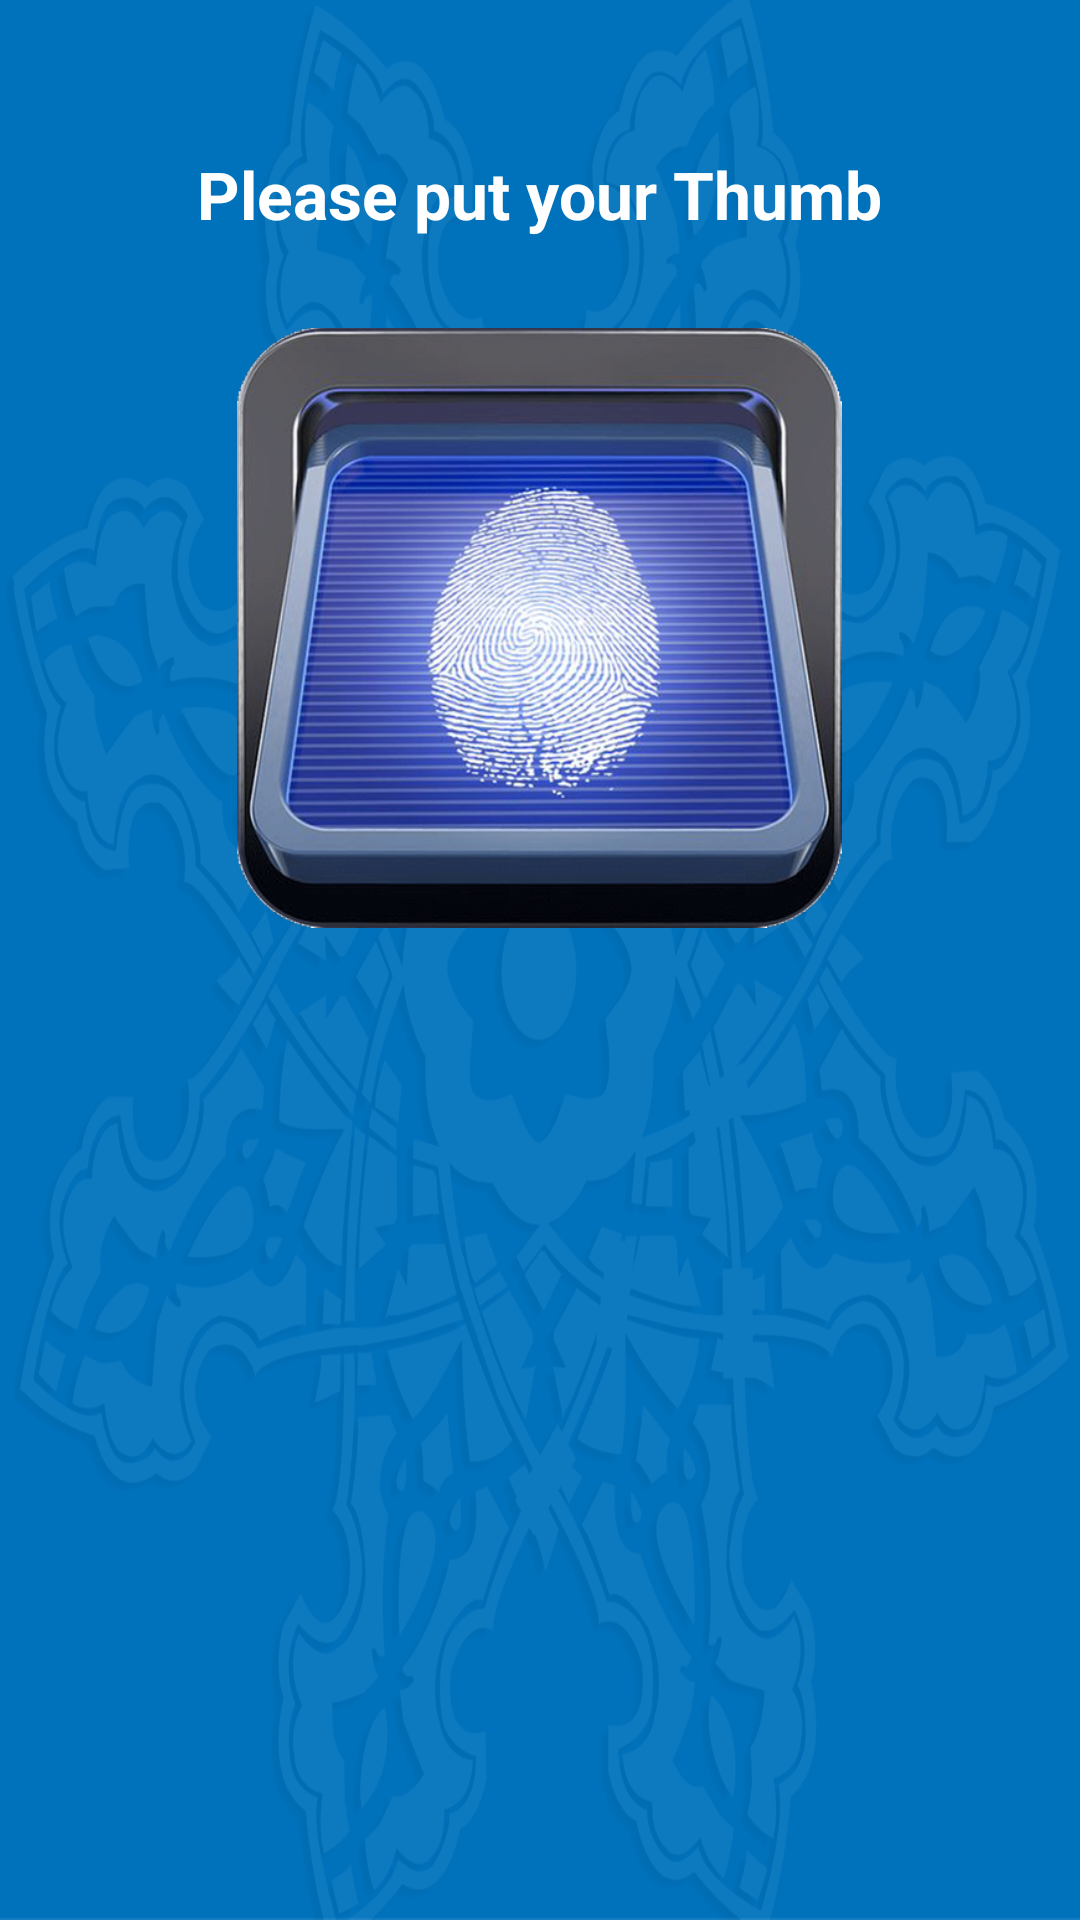

Write the Android layout XML for this screen, with the resource values it uses.
<!-- AndroidManifest.xml: application theme AppTheme -->
<!-- res/layout/activity_finger.xml -->
<?xml version="1.0" encoding="utf-8"?>
<RelativeLayout xmlns:android="http://schemas.android.com/apk/res/android"
    xmlns:app="http://schemas.android.com/apk/res-auto"
    xmlns:tools="http://schemas.android.com/tools"
    android:id="@+id/activity_finger"
    android:layout_width="match_parent"
    android:layout_height="match_parent"
    android:background="#0273BC"
    tools:context="com.example.bipl.mpay.FingerActivity">

    <RelativeLayout
        android:layout_width="match_parent"
        android:layout_height="match_parent"
        android:layout_below="@+id/layoutHeader"
        android:background="@drawable/background">
    <TableLayout
        android:layout_marginTop="50sp"
        android:layout_width="match_parent"
        android:layout_height="wrap_content"
        android:id="@+id/tableLayout">

        <TableRow
            android:layout_width="match_parent"
            android:layout_height="match_parent"
            android:gravity="center_horizontal">

            <TextView
                android:text="@string/please_put_your_thumb"
                android:layout_width="match_parent"
                android:layout_height="wrap_content"
                android:textColor="@color/textColor"
                android:textSize="22sp"
                android:textStyle="bold"
                android:gravity="center_horizontal|center_vertical"
                android:id="@+id/textViewTitle" />
        </TableRow>

        <TableRow
            android:layout_width="match_parent"
            android:layout_height="match_parent"
            android:gravity="center_horizontal"
            android:layout_marginLeft="18sp"
            android:layout_marginRight="18sp">

            <ImageView
                android:layout_width="wrap_content"
                android:layout_height="200sp"
                app:srcCompat="@drawable/thumb"
                android:layout_below="@+id/tableLayout"
                android:layout_centerHorizontal="true"
                android:layout_marginTop="30sp"
                android:layout_marginBottom="60sp"
                android:id="@+id/imageView" />

        </TableRow>

    </TableLayout>
</RelativeLayout>


</RelativeLayout>
<!-- resources referenced by this layout -->
<resources>
  <color name="textColor">#ffffff</color>
  <!-- drawable background: png bitmap (drawable-hdpi, 141379 bytes) -->
  <!-- drawable thumb: jpg bitmap (drawable-hdpi, 24731 bytes) -->
  <string name="please_put_your_thumb">Please put your Thumb</string>
  <style name="AppTheme" parent="Theme.AppCompat.Light.NoActionBar">
          
          <item name="colorPrimary">@color/colorPrimary</item>
          <item name="colorPrimaryDark">@color/colorPrimaryDark</item>
          <item name="colorAccent">@color/colorAccent</item>
  
      </style>
  <color name="colorPrimary">#3F51B5</color>
  <color name="colorPrimaryDark">#303F9F</color>
  <color name="colorAccent">#FFFFFF</color>
</resources>
